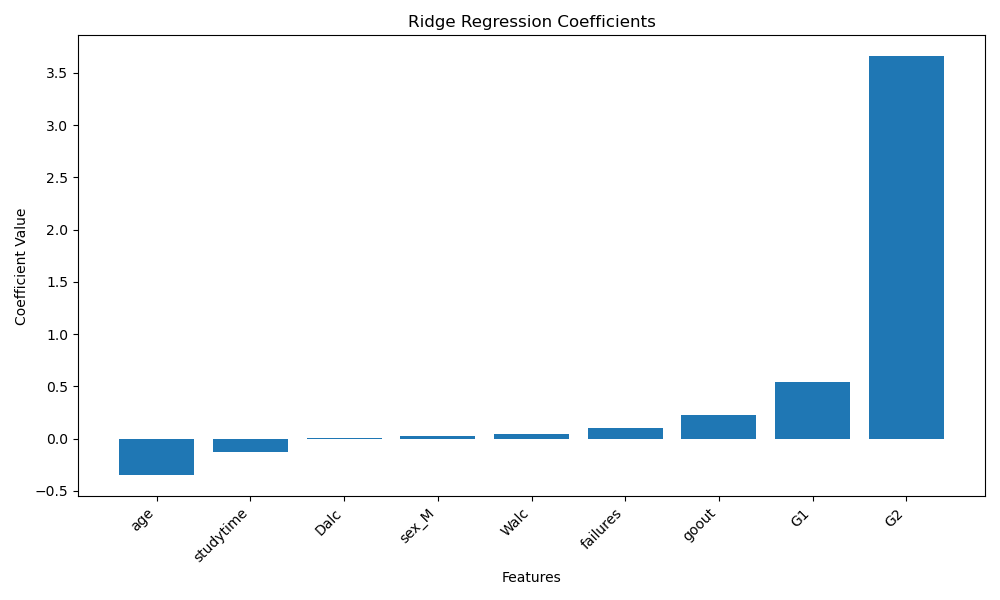

The table this chart was drawn from, first rows:
Features, Coefficients
age, -0.3517
studytime, -0.129
Dalc, 0.005803
sex_M, 0.02623
Walc, 0.04372
failures, 0.101
goout, 0.2251
G1, 0.5393
G2, 3.657
